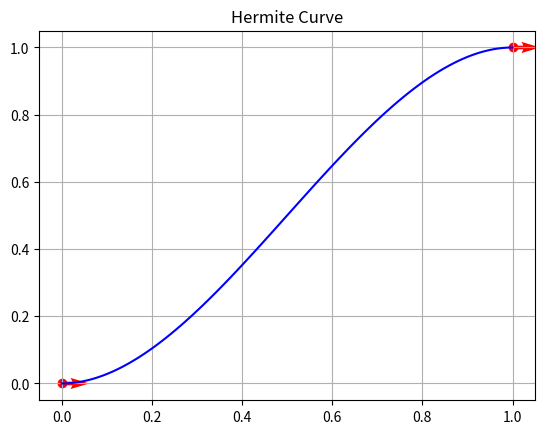

Reproduce this figure in Python.
import numpy as np
import matplotlib.pyplot as plt

def hermite_curve(p1, p2, t1, t2, num_points=100):
    t = np.linspace(0, 1, num_points)
    h1 = 2*t**3 - 3*t**2 + 1
    h2 = -2*t**3 + 3*t**2
    h3 = t**3 - 2*t**2 + t
    h4 = t**3 - t**2
    curve = np.outer(h1, p1) + np.outer(h2, p2) + np.outer(h3, t1) + np.outer(h4, t2)
    return curve

# Define points and tangents
p1 = np.array([0, 0])
p2 = np.array([1, 1])
t1 = np.array([1, 0])
t2 = np.array([1, 0])

# Generate the Hermite curve
curve = hermite_curve(p1, p2, t1, t2)

# Plotting
plt.figure()
plt.plot(curve[:, 0], curve[:, 1], 'b-')
plt.scatter([p1[0], p2[0]], [p1[1], p2[1]], color='red')
plt.quiver([p1[0], p2[0]], [p1[1], p2[1]], [t1[0], t2[0]], [t1[1], t2[1]], angles='xy', scale_units='xy', color='red')
plt.grid(True)
plt.title('Hermite Curve')
plt.show()
